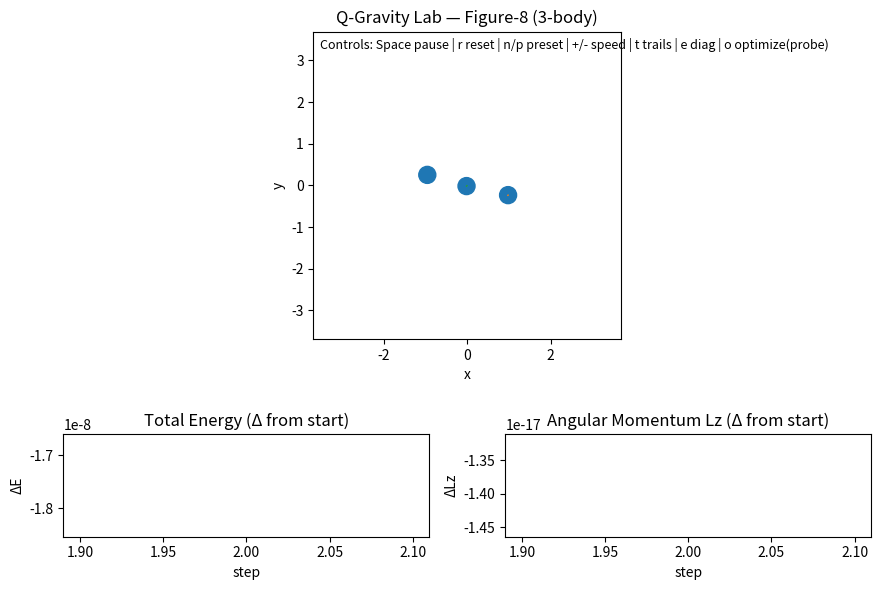

Reproduce this figure in Python.
import numpy as np # type: ignore
import matplotlib.pyplot as plt # type: ignore
from matplotlib.animation import FuncAnimation # type: ignore

# Constants
G = 1.0

# -----------------------------
# Physics core
# -----------------------------
class NBodySim:
    def __init__(self, pos, vel, mass, dt=0.01, softening=1e-2):
        self.pos = pos.astype(float)    # (N,2)
        self.vel = vel.astype(float)    # (N,2)
        self.m = mass.astype(float)     # (N,)
        self.dt = float(dt)
        self.eps2 = float(softening) ** 2
        self.N = self.pos.shape[0]

    def accel(self, pos):
        a = np.zeros_like(pos)
        # O(N^2) pairwise forces (fine for N<=200ish)
        for i in range(self.N):
            r = pos - pos[i]  # (N,2)
            dist2 = np.sum(r * r, axis=1) + self.eps2
            inv = 1.0 / np.sqrt(dist2 ** 3)
            inv[i] = 0.0
            a[i] = G * np.sum((self.m[:, None] * r) * inv[:, None], axis=0)
        return a

    def step_leapfrog(self, substeps=1):
        dt = self.dt / substeps
        for _ in range(substeps):
            a0 = self.accel(self.pos)
            self.vel += 0.5 * dt * a0
            self.pos += dt * self.vel
            a1 = self.accel(self.pos)
            self.vel += 0.5 * dt * a1

    def energy(self):
        # kinetic
        K = 0.5 * np.sum(self.m * np.sum(self.vel * self.vel, axis=1))
        # potential
        U = 0.0
        for i in range(self.N):
            for j in range(i + 1, self.N):
                r = self.pos[j] - self.pos[i]
                dist = np.sqrt(np.dot(r, r) + self.eps2)
                U -= G * self.m[i] * self.m[j] / dist
        return K + U

    def angular_momentum_z(self):
        # Lz = sum m (x vy - y vx)
        x, y = self.pos[:, 0], self.pos[:, 1]
        vx, vy = self.vel[:, 0], self.vel[:, 1]
        return np.sum(self.m * (x * vy - y * vx))

# -----------------------------
# Presets
# -----------------------------
def preset_figure8():
    # Classic equal-mass figure-8 initial condition (scaled)
    m = np.array([1.0, 1.0, 1.0])
    pos = np.array([
        [-0.97000436,  0.24308753],
        [ 0.97000436, -0.24308753],
        [ 0.0,         0.0       ],
    ])
    vel = np.array([
        [ 0.4662036850,  0.4323657300],
        [ 0.4662036850,  0.4323657300],
        [-0.93240737,   -0.86473146  ],
    ])
    return "Figure-8 (3-body)", pos, vel, m, None

def preset_binary_intruder():
    # Two heavy bodies orbiting + a lighter intruder
    m = np.array([2.0, 2.0, 0.2])
    pos = np.array([[-0.8, 0.0], [0.8, 0.0], [0.0, 2.2]])
    vel = np.array([[0.0, 0.45], [0.0, -0.45], [0.55, 0.0]])
    return "Binary + intruder", pos, vel, m, None

def preset_slingshot_probe():
    # A "probe" (index 2) approaches a heavy body (index 0) with a smaller companion (index 1)
    # We'll mark probe_index=2 so optimizer can tune probe velocity.
    m = np.array([5.0, 1.0, 0.01])
    pos = np.array([[0.0, 0.0], [1.2, 0.0], [-3.0, 1.0]])
    vel = np.array([[0.0, 0.0], [0.0, 1.4], [1.2, -0.15]])
    probe_index = 2
    return "Slingshot probe (optimizer-ready)", pos, vel, m, probe_index

def preset_chaos_triangle():
    m = np.array([1.0, 1.0, 1.0])
    pos = np.array([[-1.0, 0.0], [1.0, 0.0], [0.0, 0.9]])
    vel = np.array([[0.25, 0.35], [-0.25, 0.35], [0.0, -0.7]])
    return "Chaotic triangle", pos, vel, m, None

PRESETS = [preset_figure8, preset_binary_intruder, preset_slingshot_probe, preset_chaos_triangle
           ]

# =============================
# Auto-zoom helper functions
# =============================
def center_of_mass(pos, m):
    return np.sum(pos * m[:, None], axis=0) / np.sum(m)

def compute_view_bounds(pos, center, margin=1.5, min_size=2.0):
    d = np.linalg.norm(pos - center[None, :], axis=1)
    r = max(d.max() * margin, min_size)
    return center[0] - r, center[0] + r, center[1] - r, center[1] + r

# -----------------------------
# "Quantum-inspired" optimizer
# (simulated annealing-style search)
# -----------------------------
def evaluate_orbit_cost(sim_init, probe_index, target_r=1.6, steps=2500, substeps=3):
    """
    Lower is better.
    Goal: keep probe bound + hover around target radius from primary (body 0).
    """
    sim = NBodySim(sim_init.pos.copy(), sim_init.vel.copy(), sim_init.m.copy(),
                   dt=sim_init.dt, softening=np.sqrt(sim_init.eps2))
    e0 = sim.energy()
    # Track radius from primary and whether it escapes
    rs = []
    escaped_penalty = 0.0
    for _ in range(steps):
        sim.step_leapfrog(substeps=substeps)
        r = np.linalg.norm(sim.pos[probe_index] - sim.pos[0])
        rs.append(r)
        if r > 8.0:  # "escape" threshold in our scaled units
            escaped_penalty = 50.0
            break

    rs = np.array(rs)
    # prefer being bound: energy of probe+primary roughly negative (heuristic)
    # simple: penalize large radius drift + escaping
    radius_cost = np.mean((rs - target_r) ** 2) if len(rs) > 10 else 10.0
    drift_cost = abs(sim.energy() - e0) * 0.2  # encourage stability (not too strict)
    return radius_cost + drift_cost + escaped_penalty

def simulated_annealing_velocity(sim, probe_index, v0, iters=120, T0=0.6, alpha=0.93, step0=0.35):
    """
    Searches probe initial velocity near v0.
    Returns best velocity and best cost.
    """
    best_v = v0.copy()
    sim_best = NBodySim(sim.pos.copy(), sim.vel.copy(), sim.m.copy(), dt=sim.dt, softening=np.sqrt(sim.eps2))
    sim_best.vel[probe_index] = best_v
    best_cost = evaluate_orbit_cost(sim_best, probe_index)

    cur_v = best_v.copy()
    cur_cost = best_cost

    T = T0
    step = step0
    rng = np.random.default_rng()

    for k in range(iters):
        # propose
        proposal = cur_v + rng.normal(0.0, step, size=2)
        sim_try = NBodySim(sim.pos.copy(), sim.vel.copy(), sim.m.copy(), dt=sim.dt, softening=np.sqrt(sim.eps2))
        sim_try.vel[probe_index] = proposal
        cost = evaluate_orbit_cost(sim_try, probe_index)

        # accept
        if cost < cur_cost or rng.random() < np.exp(-(cost - cur_cost) / max(T, 1e-9)):
            cur_v, cur_cost = proposal, cost
            if cost < best_cost:
                best_v, best_cost = proposal, cost

        T *= alpha
        step *= 0.995

    return best_v, best_cost

# -----------------------------
# Visualization + UI
# -----------------------------
def main():
    preset_idx = 0

    def load_preset(idx):
        name, pos, vel, m, probe_index = PRESETS[idx]()
        sim = NBodySim(pos, vel, m, dt=0.01, softening=1e-2)
        return name, sim, probe_index

    name, sim, probe_index = load_preset(preset_idx)

    # Figure layout: main axes + optional diagnostics
    show_diag = True
    fig = plt.figure(figsize=(9, 6))
    gs = fig.add_gridspec(2, 2, height_ratios=[3, 1])
    ax = fig.add_subplot(gs[0, :])
    axE = fig.add_subplot(gs[1, 0])
    axL = fig.add_subplot(gs[1, 1])

    def configure_axes():
        ax.set_aspect("equal")
        ax.set_xlim(-4, 4)
        ax.set_ylim(-3, 3)
        ax.set_title(f"Q-Gravity Lab — {name}")
        ax.set_xlabel("x")
        ax.set_ylabel("y")

    configure_axes()



 # --- Camera state for auto-zoom ---
    camera = {
        "cx": 0.0,
        "cy": 0.0,
        "r": 4.0,
        "smooth": 0.08,  # lower = smoother camera
    }
    auto_zoom = True



    scat = ax.scatter(sim.pos[:, 0], sim.pos[:, 1], s=(sim.m / sim.m.max()) * 120 + 30)
    trails = [ax.plot([], [], lw=1)[0] for _ in range(sim.N)]
    history = [[] for _ in range(sim.N)]
    trail_cap_short = 250
    trail_cap_long = 1200
    trail_cap = trail_cap_long

    # diagnostics buffers
    E_hist, L_hist = [], []
    t_hist = []
    E0 = sim.energy()
    L0 = sim.angular_momentum_z()

    lineE, = axE.plot([], [])
    lineL, = axL.plot([], [])

    def setup_diag_axes():
        axE.set_title("Total Energy (Δ from start)")
        axL.set_title("Angular Momentum Lz (Δ from start)")
        axE.set_xlabel("step")
        axL.set_xlabel("step")
        axE.set_ylabel("ΔE")
        axL.set_ylabel("ΔLz")
    setup_diag_axes()

    paused = {"v": False}

    help_text = (
        "Controls: Space pause | r reset | n/p preset | +/- speed | t trails | e diag | o optimize(probe)"
    )
    text = ax.text(0.02, 0.98, help_text, transform=ax.transAxes, va="top", fontsize=9)

    def reset_buffers():
        nonlocal E0, L0
        for h in history:
            h.clear()
        E_hist.clear(); L_hist.clear(); t_hist.clear()
        E0 = sim.energy()
        L0 = sim.angular_momentum_z()

    def apply_preset(new_idx):
        nonlocal preset_idx, name, sim, probe_index
        preset_idx = new_idx % len(PRESETS)
        name, sim, probe_index = load_preset(preset_idx)
        configure_axes()
        scat.set_sizes((sim.m / sim.m.max()) * 120 + 30)
        reset_buffers()

    def on_key(event):
        nonlocal trail_cap, show_diag
        if event.key == " ":
            paused["v"] = not paused["v"]
        elif event.key == "r":
            apply_preset(preset_idx)
        elif event.key == "n":
            apply_preset(preset_idx + 1)
        elif event.key == "p":
            apply_preset(preset_idx - 1)
        elif event.key == "+":
            sim.dt *= 1.2
        elif event.key == "-":
            sim.dt /= 1.2
        elif event.key == "t":
            trail_cap = trail_cap_short if trail_cap == trail_cap_long else trail_cap_long
        elif event.key == "e":
            show_diag = not show_diag
            axE.set_visible(show_diag)
            axL.set_visible(show_diag)
            fig.canvas.draw_idle()
        elif event.key == "o":
            if probe_index is None:
                print("Optimizer: this preset has no probe_index. Switch to 'Slingshot probe'.")
                return
            print("Running simulated annealing optimizer for probe velocity...")
            v0 = sim.vel[probe_index].copy()
            best_v, best_cost = simulated_annealing_velocity(sim, probe_index, v0)
            sim.vel[probe_index] = best_v
            reset_buffers()
            print(f"Done. Best cost={best_cost:.4f}, v={best_v}")

    fig.canvas.mpl_connect("key_press_event", on_key)

    step_counter = {"k": 0}

    def update(_):
        if not paused["v"]:
            # substeps improves stability for close passes
            sim.step_leapfrog(substeps=3)


# --------------------------
        # AUTO-ZOOM CAMERA (PASTE HERE)
        # --------------------------
        if auto_zoom:
            com = center_of_mass(sim.pos, sim.m)
            x0, x1, y0, y1 = compute_view_bounds(sim.pos, com)

            camera["cx"] += camera["smooth"] * (com[0] - camera["cx"])
            camera["cy"] += camera["smooth"] * (com[1] - camera["cy"])

            target_r = max(x1 - x0, y1 - y0) / 2
            camera["r"] += camera["smooth"] * (target_r - camera["r"])

            ax.set_xlim(camera["cx"] - camera["r"], camera["cx"] + camera["r"])
            ax.set_ylim(camera["cy"] - camera["r"], camera["cy"] + camera["r"])

            
        # Update scatter
        scat.set_offsets(sim.pos)

        # Trails
        for i in range(sim.N):
            history[i].append(sim.pos[i].copy())
            if len(history[i]) > trail_cap:
                history[i].pop(0)
            h = np.array(history[i])
            trails[i].set_data(h[:, 0], h[:, 1])

        # Diagnostics
        step_counter["k"] += 1
        if show_diag and (step_counter["k"] % 2 == 0):
            t_hist.append(step_counter["k"])
            E_hist.append(sim.energy() - E0)
            L_hist.append(sim.angular_momentum_z() - L0)

            lineE.set_data(t_hist, E_hist)
            lineL.set_data(t_hist, L_hist)

            # autoscale
            axE.relim(); axE.autoscale_view()
            axL.relim(); axL.autoscale_view()

        return [scat, *trails, lineE, lineL, text]

    ani = FuncAnimation(fig, update, interval=16, blit=True)
    plt.tight_layout()
    plt.show()

if __name__ == "__main__":
    main()